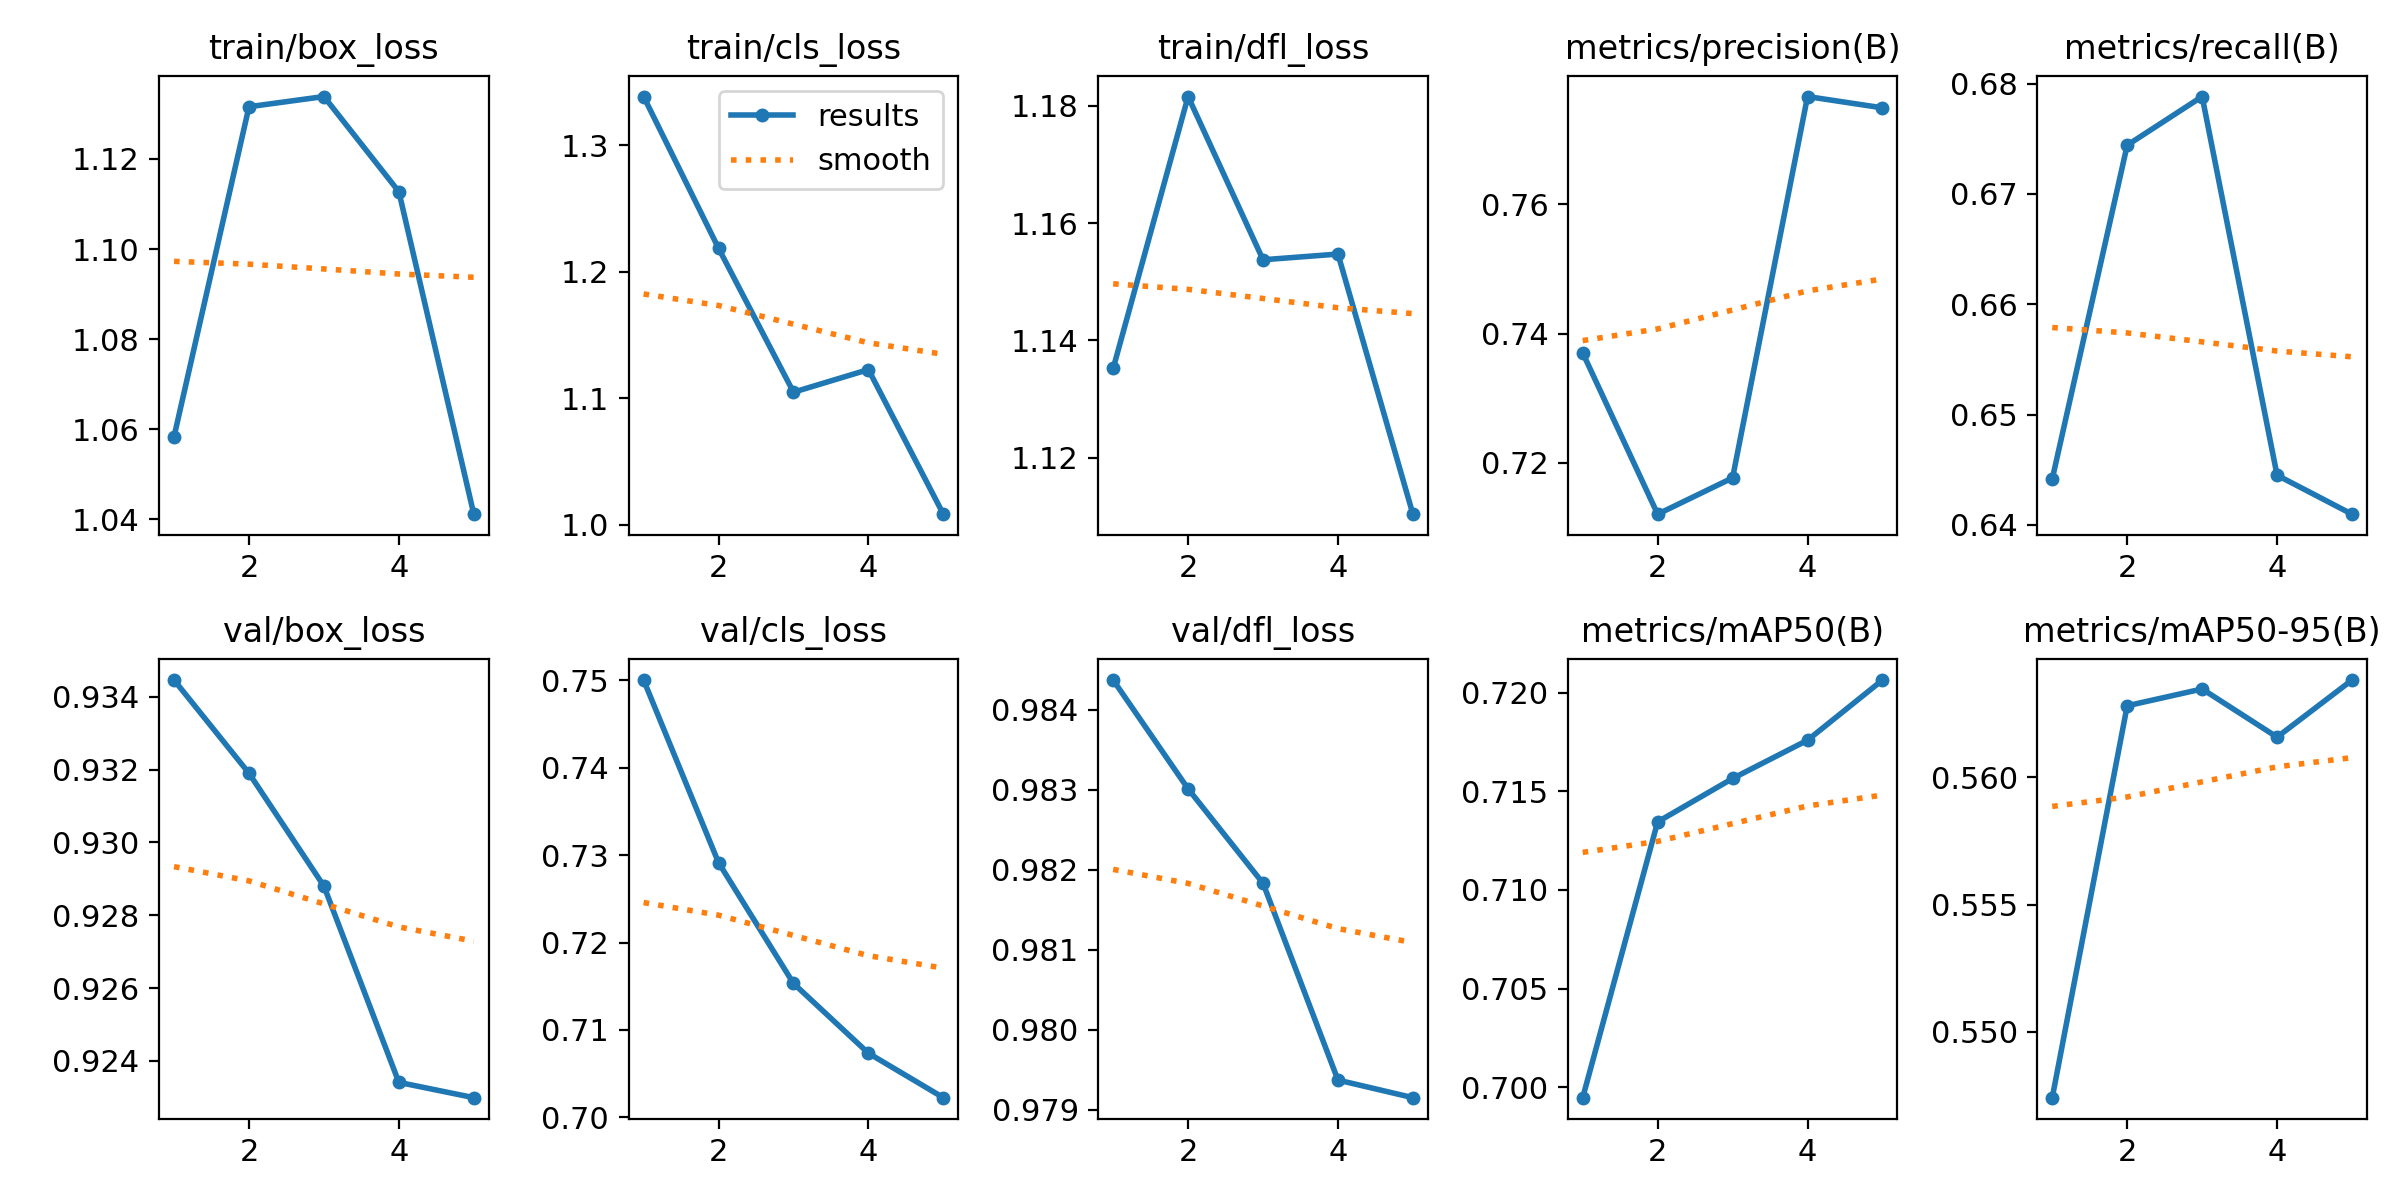

Source data for this figure (header and first rows):
epoch, time, train/box_loss, train/cls_loss, train/dfl_loss, metrics/precision(B), metrics/recall(B), metrics/mAP50(B), metrics/mAP50-95(B), val/box_loss, val/cls_loss, val/dfl_loss, lr/pg0, lr/pg1, lr/pg2
1, 2.246, 1.058, 1.339, 1.135, 0.737, 0.6442, 0.6995, 0.5474, 0.9345, 0.75, 0.9844, 5.95e-06, 5.95e-06, 5.95e-06
2, 4.418, 1.132, 1.219, 1.182, 0.712, 0.6744, 0.7135, 0.5628, 0.9319, 0.7291, 0.983, 1.04982e-05, 1.04982e-05, 1.04982e-05
3, 6.567, 1.134, 1.105, 1.154, 0.7177, 0.6788, 0.7157, 0.5635, 0.9288, 0.7153, 0.9818, 1.22189e-05, 1.22189e-05, 1.22189e-05
4, 8.709, 1.113, 1.123, 1.155, 0.7767, 0.6445, 0.7176, 0.5616, 0.9234, 0.7073, 0.9794, 1.11122e-05, 1.11122e-05, 1.11122e-05
5, 10.76, 1.041, 1.009, 1.11, 0.775, 0.641, 0.7206, 0.5638, 0.923, 0.7023, 0.9791, 7.17808e-06, 7.17808e-06, 7.17808e-06
